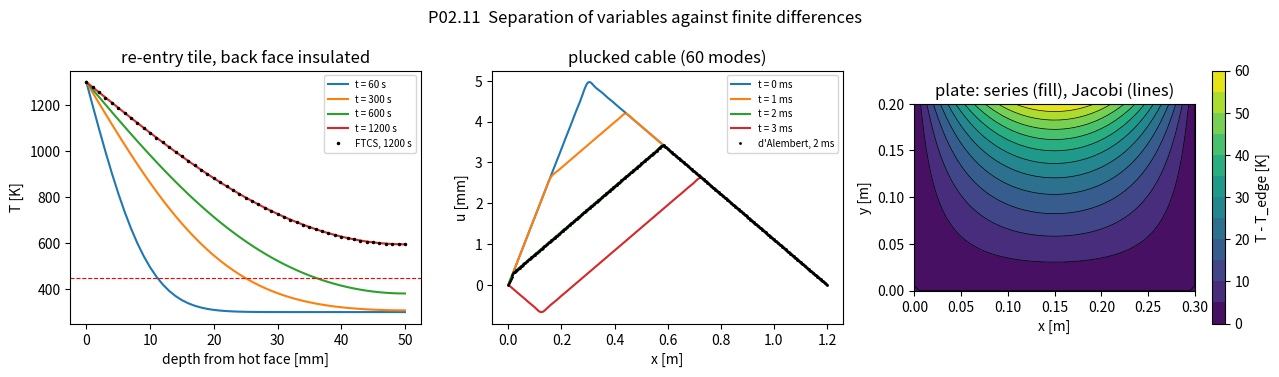

Write the Python code that produced this figure.
"""P02.11 PDEs: Heat, Wave & Laplace Equations: reference solution.

Separation-of-variables series for the three classical linear PDEs, each checked against an
independent method written from scratch: an explicit finite-difference marcher (heat), d'Alembert's
travelling-wave formula and a leapfrog marcher (wave), and Jacobi relaxation on a grid (Laplace).

The three problems:
    * Heat:    T_t = alpha T_xx on 0 < x < L.  A re-entry tile: hot face held at T_s, back face insulated,
               initial temperature T_0. Also the Dirichlet-Dirichlet slab for general initial data.
    * Wave:    u_tt = c^2 u_xx on 0 < x < L, u = 0 at both ends. A tensioned cable plucked into a
               triangle, c = sqrt(T / mu).
    * Laplace: u_xx + u_yy = 0 on a rectangle 0 < x < a, 0 < y < b, u = 0 on three edges and u = f(x)
               on the edge y = b. Steady temperature of a plate with one heated edge.

Conventions: x, y in metres, t in seconds, temperatures in kelvin, alpha in m^2/s, c in m/s. Sine
coefficients b_n multiply sin(n pi x / L), n = 1, 2, ... .

Run:  python solution.py          (prints the tile, cable and plate results, writes pde_solutions.png)
Test: AEFS_IMPL=solution pytest curriculum/phase-02/lesson-11-pdes-heat-wave-laplace
"""
from __future__ import annotations

from collections.abc import Callable
from pathlib import Path

import numpy as np
from scipy.optimize import brentq


# GIVEN
def reentry_tile() -> dict[str, float]:
    """Return the tile model used in the lesson (plausible values for a rigid silica tile, not a datasheet).

    k = 0.05 W/(m K), rho = 144 kg/m^3, c_p = 700 J/(kg K) give alpha = k / (rho c_p) = 4.96e-7 m^2/s.
    Thickness 50 mm; hot face held at 1300 K from t = 0; initial temperature 300 K; the aluminium
    structure under the tile must stay below 450 K during a 1200 s heating pulse.
    """
    k, rho, cp = 0.05, 144.0, 700.0
    return {"k": k, "rho": rho, "cp": cp, "alpha": k / (rho * cp), "L": 0.050,
            "T0": 300.0, "Ts": 1300.0, "T_limit": 450.0, "t_pulse": 1200.0}


# GIVEN
def sensor_cable() -> dict[str, float]:
    """Return the tensioned-cable model: L = 1.2 m, tension 200 N, mass per length 0.010 kg/m.

    Plucked at a = 0.3 m from one end to a height h = 5 mm and released from rest.
    """
    return {"L": 1.2, "T": 200.0, "mu": 0.010, "a": 0.3, "h": 0.005}


# ---------------------------------------------------------------- Fourier sine coefficients

def sine_coefficients(f: Callable[[np.ndarray], np.ndarray], L: float, n_terms: int, n_quad: int = 8001) -> np.ndarray:
    """Return b_1 .. b_{n_terms} with b_n = (2/L) int_0^L f(x) sin(n pi x / L) dx, by the trapezoidal rule.

    ``n_quad`` points on [0, L]. Raise ``ValueError`` if L <= 0 or n_terms < 1.
    """
    if L <= 0.0 or n_terms < 1:
        raise ValueError("L must be positive and n_terms >= 1")
    x = np.linspace(0.0, L, n_quad)
    fx = np.asarray(f(x), dtype=float)
    n = np.arange(1, n_terms + 1)
    integrand = fx[None, :] * np.sin(np.outer(n, x) * np.pi / L)
    return (2.0 / L) * np.trapezoid(integrand, x, axis=1)


# ---------------------------------------------------------------- the heat equation

def heat_series(x: np.ndarray, t: float, L: float, alpha: float, b: np.ndarray) -> np.ndarray:
    """Return u(x, t) = sum_n b_n sin(n pi x / L) exp(-alpha (n pi / L)^2 t) for u = 0 at both ends.

    Raise ``ValueError`` for t < 0 (the heat equation cannot be run backwards).
    """
    if t < 0.0:
        raise ValueError("the heat equation is solved forward in time only")
    x = np.asarray(x, dtype=float)
    n = np.arange(1, b.size + 1)
    lam = n * np.pi / L
    return np.sin(np.outer(x, lam)) @ (b * np.exp(-alpha * lam ** 2 * t))


def tile_temperature(x: np.ndarray, t: float, L: float, alpha: float, T0: float, Ts: float, n_terms: int = 50) -> np.ndarray:
    """Return T(x, t) in a slab with T(0, t) = Ts (hot face), dT/dx(L, t) = 0 (insulated back), T(x, 0) = T0.

    theta = T - Ts obeys the heat equation with eigenfunctions sin(lambda_n x), lambda_n = (2n+1) pi / (2L),
    and coefficients 4 (T0 - Ts) / ((2n+1) pi):
        T = Ts + (T0 - Ts) sum_{n>=0} 4/((2n+1) pi) sin(lambda_n x) exp(-alpha lambda_n^2 t).
    """
    if t < 0.0:
        raise ValueError("t must be non-negative")
    x = np.asarray(x, dtype=float)
    n = np.arange(n_terms)
    lam = (2 * n + 1) * np.pi / (2.0 * L)
    coeff = 4.0 / ((2 * n + 1) * np.pi) * np.exp(-alpha * lam ** 2 * t)
    return Ts + (T0 - Ts) * (np.sin(np.outer(x, lam)) @ coeff)


def tile_thickness_for_limit(t: float, alpha: float, T0: float, Ts: float, T_limit: float,
                             L_min: float = 1e-3, L_max: float = 1.0) -> float:
    """Return the slab thickness L [m] at which the insulated back face reaches exactly T_limit at time t.

    Root of tile_temperature(L, t, L, ...) - T_limit in L by Brent's method; raise ``ValueError`` if the
    limit is not bracketed between L_min and L_max (for example T_limit outside (T0, Ts)).
    """
    def g(L: float) -> float:
        return float(tile_temperature(np.array([L]), t, L, alpha, T0, Ts)[0]) - T_limit
    if g(L_min) * g(L_max) > 0.0:
        raise ValueError("T_limit is not reached for any thickness in [L_min, L_max]")
    return float(brentq(g, L_min, L_max, xtol=1e-9))


def heat_ftcs(u0: np.ndarray, dx: float, dt: float, alpha: float, n_steps: int,
              left: tuple[str, float] = ("dirichlet", 0.0), right: tuple[str, float] = ("dirichlet", 0.0)) -> np.ndarray:
    """March u_t = alpha u_xx with the explicit forward-time, centred-space scheme and return u after n_steps.

    u[j]^{m+1} = u[j] + r (u[j+1] - 2 u[j] + u[j-1]),  r = alpha dt / dx^2.  Each boundary is
    ("dirichlet", value) (u fixed) or ("neumann", 0.0) (insulated: mirror the interior neighbour, a
    second-order ghost point). Raise ``ValueError`` if r > 0.5 (the scheme is unstable there).
    """
    r = alpha * dt / dx ** 2
    if r > 0.5:
        raise ValueError(f"FTCS is unstable for r = alpha dt / dx^2 = {r:.3f} > 0.5")
    u = np.array(u0, dtype=float)
    for _ in range(n_steps):
        new = u.copy()
        new[1:-1] = u[1:-1] + r * (u[2:] - 2.0 * u[1:-1] + u[:-2])
        for side, (kind, value) in ((0, left), (-1, right)):
            if kind == "dirichlet":
                new[side] = value
            elif kind == "neumann":
                nb = u[1] if side == 0 else u[-2]
                new[side] = u[side] + 2.0 * r * (nb - u[side])
            else:
                raise ValueError(f"unknown boundary type {kind!r}")
        u = new
    return u


# ---------------------------------------------------------------- the wave equation

def string_mode_frequency(n: int, L: float, T: float, mu: float) -> float:
    """Return f_n = (n / 2L) sqrt(T / mu) [Hz], the n-th natural frequency of a string fixed at both ends."""
    if n < 1 or L <= 0.0 or T <= 0.0 or mu <= 0.0:
        raise ValueError("n >= 1 and L, T, mu > 0 are required")
    return n / (2.0 * L) * np.sqrt(T / mu)


def plucked_string_coefficients(L: float, a: float, h: float, n_terms: int) -> np.ndarray:
    """Return the sine coefficients of the triangle f(x) = h x / a (x < a), h (L - x) / (L - a) (x > a).

    b_n = 2 h L^2 / (n^2 pi^2 a (L - a)) sin(n pi a / L).
    """
    if not 0.0 < a < L:
        raise ValueError("the pluck point must lie strictly inside the string")
    n = np.arange(1, n_terms + 1)
    return 2.0 * h * L ** 2 / (n ** 2 * np.pi ** 2 * a * (L - a)) * np.sin(n * np.pi * a / L)


def wave_series(x: np.ndarray, t: float, L: float, c: float, b_disp: np.ndarray, b_vel: np.ndarray | None = None) -> np.ndarray:
    """Return u(x, t) = sum_n [b_n cos(w_n t) + (d_n / w_n) sin(w_n t)] sin(n pi x / L), w_n = n pi c / L.

    b_disp are the sine coefficients of u(x, 0), b_vel those of u_t(x, 0) (zero if None).
    """
    x = np.asarray(x, dtype=float)
    n = np.arange(1, b_disp.size + 1)
    k = n * np.pi / L
    w = k * c
    amp = b_disp * np.cos(w * t)
    if b_vel is not None:
        amp = amp + b_vel / w * np.sin(w * t)
    return np.sin(np.outer(x, k)) @ amp


def odd_periodic_extension(f: Callable[[np.ndarray], np.ndarray], L: float) -> Callable[[np.ndarray], np.ndarray]:
    """Return F with F(x) = f(x) on [0, L], F(-x) = -F(x), F(x + 2L) = F(x): the string's image function."""
    def F(x: np.ndarray) -> np.ndarray:
        x = np.asarray(x, dtype=float)
        xr = np.mod(x, 2.0 * L)
        out = np.where(xr <= L, f(np.minimum(xr, L)), -f(2.0 * L - np.maximum(xr, L)))
        return out
    return F


def dalembert(x: np.ndarray, t: float, c: float, L: float, f: Callable[[np.ndarray], np.ndarray]) -> np.ndarray:
    """Return u(x, t) = [F(x - ct) + F(x + ct)] / 2 for a string released from rest in shape f.

    F is the odd 2L-periodic extension of f, which makes the two travelling waves satisfy u = 0 at
    x = 0 and x = L automatically (reflection with inversion).
    """
    F = odd_periodic_extension(f, L)
    x = np.asarray(x, dtype=float)
    return 0.5 * (F(x - c * t) + F(x + c * t))


def wave_leapfrog(u0: np.ndarray, v0: np.ndarray, dx: float, dt: float, c: float, n_steps: int) -> tuple[np.ndarray, np.ndarray]:
    """March u_tt = c^2 u_xx with the centred (leapfrog) scheme, u = 0 at both ends; return (u, u_t) after n_steps.

    u[j]^{m+1} = 2 u[j]^m - u[j]^{m-1} + s^2 (u[j+1] - 2 u[j] + u[j-1])^m,  s = c dt / dx (the Courant number).
    The first step uses a Taylor start, u^1 = u^0 + dt v0 + (s^2 / 2) D2 u^0. u_t is returned as the
    centred difference (u^{m+1} - u^{m-1}) / (2 dt) at the final level. Raise ``ValueError`` if s > 1 (the CFL
    condition).
    """
    s = c * dt / dx
    if s > 1.0:
        raise ValueError(f"leapfrog is unstable for Courant number s = {s:.3f} > 1")
    u_prev = np.array(u0, dtype=float)
    u_prev[0] = u_prev[-1] = 0.0
    d2 = np.zeros_like(u_prev)
    d2[1:-1] = u_prev[2:] - 2.0 * u_prev[1:-1] + u_prev[:-2]
    u = u_prev + dt * np.asarray(v0, dtype=float) + 0.5 * s ** 2 * d2
    u[0] = u[-1] = 0.0
    if n_steps == 0:
        return u_prev, np.asarray(v0, dtype=float)
    for _ in range(n_steps - 1):
        d2[1:-1] = u[2:] - 2.0 * u[1:-1] + u[:-2]
        u_next = 2.0 * u - u_prev + s ** 2 * d2
        u_next[0] = u_next[-1] = 0.0
        u_prev, u = u, u_next
    # one more level to centre the velocity estimate at the returned u
    d2[1:-1] = u[2:] - 2.0 * u[1:-1] + u[:-2]
    u_next = 2.0 * u - u_prev + s ** 2 * d2
    u_next[0] = u_next[-1] = 0.0
    ut = (u_next - u_prev) / (2.0 * dt)
    return u, ut


def string_energy(u: np.ndarray, ut: np.ndarray, dx: float, T: float, mu: float) -> float:
    """Return E = (1/2) int (mu u_t^2 + T u_x^2) dx [J] by the trapezoidal rule, u_x by central differences."""
    ux = np.gradient(np.asarray(u, dtype=float), dx)
    return float(0.5 * np.trapezoid(mu * np.asarray(ut) ** 2 + T * ux ** 2, dx=dx))


# ---------------------------------------------------------------- Laplace's equation

def laplace_rectangle(x: np.ndarray, y: np.ndarray, a: float, b: float, b_top: np.ndarray) -> np.ndarray:
    """Return u(x, y) = sum_n b_n sin(n pi x / a) sinh(n pi y / a) / sinh(n pi b / a) on the a x b rectangle.

    u = 0 on x = 0, x = a, y = 0 and u = f(x) on y = b, where b_top are the sine coefficients of f on [0, a].
    x and y are broadcast against each other (pass meshgrid arrays or a column and a row).
    """
    x = np.asarray(x, dtype=float)
    y = np.asarray(y, dtype=float)
    n = np.arange(1, b_top.size + 1)
    k = n * np.pi / a
    u = np.zeros(np.broadcast(x, y).shape)
    for kn, bn in zip(k, b_top):
        # sinh ratio written with exponentials to avoid overflow for large n
        ratio = np.exp(kn * (y - b)) * (1.0 - np.exp(-2.0 * kn * y)) / (1.0 - np.exp(-2.0 * kn * b))
        u = u + bn * np.sin(kn * x) * ratio
    return u


def laplacian_residual(u: np.ndarray, dx: float, dy: float) -> np.ndarray:
    """Return the five-point Laplacian (u_xx + u_yy) of the interior of a grid u[i, j] = u(x_i, y_j)."""
    u = np.asarray(u, dtype=float)
    return ((u[2:, 1:-1] - 2.0 * u[1:-1, 1:-1] + u[:-2, 1:-1]) / dx ** 2
            + (u[1:-1, 2:] - 2.0 * u[1:-1, 1:-1] + u[1:-1, :-2]) / dy ** 2)


def laplace_jacobi(nx: int, ny: int, a: float, b: float, f_top: Callable[[np.ndarray], np.ndarray],
                   tol: float = 1e-8, max_iter: int = 100000) -> tuple[np.ndarray, int]:
    """Relax u_xx + u_yy = 0 on an (nx x ny)-point grid by Jacobi iteration; return (u, iterations).

    u = 0 on three edges, u = f_top(x) on y = b. Each sweep replaces every interior value by the weighted
    mean of its four neighbours (dx = dy is not assumed). Stops when the largest change in a sweep is
    below ``tol`` times the largest boundary value; raise ``RuntimeError`` at ``max_iter``.
    """
    x = np.linspace(0.0, a, nx)
    y = np.linspace(0.0, b, ny)
    dx, dy = x[1] - x[0], y[1] - y[0]
    u = np.zeros((nx, ny))
    u[:, -1] = f_top(x)
    u[0, -1] = u[-1, -1] = 0.0
    scale = max(np.max(np.abs(u)), 1e-300)
    cx, cy = 1.0 / dx ** 2, 1.0 / dy ** 2
    for it in range(1, max_iter + 1):
        new = u.copy()
        new[1:-1, 1:-1] = (cx * (u[2:, 1:-1] + u[:-2, 1:-1]) + cy * (u[1:-1, 2:] + u[1:-1, :-2])) / (2.0 * (cx + cy))
        change = np.max(np.abs(new - u))
        u = new
        if change < tol * scale:
            return u, it
    raise RuntimeError("Jacobi iteration did not converge")


# ---------------------------------------------------------------- main

# GIVEN
def main(out_dir: str | Path = ".") -> None:
    """Solve the tile, the cable and the plate; compare each series with its independent check; plot."""
    import matplotlib

    matplotlib.use("Agg")
    import matplotlib.pyplot as plt

    out_dir = Path(out_dir)

    # --- the re-entry tile ---------------------------------------------------------------
    tile = reentry_tile()
    alpha, L, T0, Ts, t_p = tile["alpha"], tile["L"], tile["T0"], tile["Ts"], tile["t_pulse"]
    print(f"TILE: alpha = {alpha:.3e} m^2/s, L = {L * 1e3:.0f} mm, diffusion time L^2/alpha = {L ** 2 / alpha:.0f} s,"
          f" Fourier number at {t_p:.0f} s = {alpha * t_p / L ** 2:.4f}")
    T_back = tile_temperature(np.array([L]), t_p, L, alpha, T0, Ts)[0]
    one_term = Ts + (T0 - Ts) * 4.0 / np.pi * np.exp(-alpha * (np.pi / (2 * L)) ** 2 * t_p)
    print(f"back-face temperature after {t_p:.0f} s: series {T_back:.1f} K, one-term {one_term:.1f} K,"
          f" limit {tile['T_limit']:.0f} K")
    L_req = tile_thickness_for_limit(t_p, alpha, T0, Ts, tile["T_limit"])
    print(f"thickness that holds the back face at {tile['T_limit']:.0f} K after {t_p:.0f} s: {L_req * 1e3:.1f} mm")
    nx = 51
    x = np.linspace(0.0, L, nx)
    dx = x[1] - x[0]
    dt = 0.4 * dx ** 2 / alpha
    n_steps = int(np.ceil(t_p / dt))
    dt = t_p / n_steps
    u_fd = heat_ftcs(np.full(nx, T0), dx, dt, alpha, n_steps, left=("dirichlet", Ts), right=("neumann", 0.0))
    u_se = tile_temperature(x, t_p, L, alpha, T0, Ts)
    print(f"FTCS with {nx} points, r = {alpha * dt / dx ** 2:.3f}, {n_steps} steps: max |FD - series| = {np.max(np.abs(u_fd - u_se)):.3f} K,"
          f" back face {u_fd[-1]:.1f} K")
    try:
        heat_ftcs(np.full(nx, T0), dx, 1.3 * dx ** 2 / alpha, alpha, 10)
    except ValueError as err:
        print("FTCS refuses r > 1/2:", err)

    # --- the plucked cable ----------------------------------------------------------------
    cab = sensor_cable()
    Lc, Tc, mu, a, h = cab["L"], cab["T"], cab["mu"], cab["a"], cab["h"]
    c = np.sqrt(Tc / mu)
    print(f"\nCABLE: c = sqrt(T/mu) = {c:.2f} m/s, f1 = {string_mode_frequency(1, Lc, Tc, mu):.2f} Hz,"
          f" f2 = {string_mode_frequency(2, Lc, Tc, mu):.2f} Hz, round trip 2L/c = {2 * Lc / c * 1e3:.2f} ms")
    tri = lambda xx: np.where(xx < a, h * xx / a, h * (Lc - xx) / (Lc - a))
    b_tri = plucked_string_coefficients(Lc, a, h, 60)
    b_num = sine_coefficients(tri, Lc, 60)
    print(f"closed-form vs quadrature coefficients: max difference {np.max(np.abs(b_tri - b_num)):.2e} m;"
          f" b1..b4 = {b_tri[:4] * 1e3} mm")
    xs = np.linspace(0.0, Lc, 401)
    for t_ms in (0.0, 1.0, 2.0, 3.0):
        t = t_ms * 1e-3
        err = np.max(np.abs(wave_series(xs, t, Lc, c, b_tri) - dalembert(xs, t, c, Lc, tri)))
        print(f"t = {t_ms:.0f} ms: max |series(60 terms) - d'Alembert| = {err * 1e3:.4f} mm")
    nxw = 241
    xw = np.linspace(0.0, Lc, nxw)
    dxw = xw[1] - xw[0]
    dtw = 0.8 * dxw / c
    E0 = string_energy(tri(xw), np.zeros(nxw), dxw, Tc, mu)
    for t_ms in (2.0, 10.0):
        n_st = int(round(t_ms * 1e-3 / dtw))
        u_lf, ut_lf = wave_leapfrog(tri(xw), np.zeros(nxw), dxw, dtw, c, n_st)
        E = string_energy(u_lf, ut_lf, dxw, Tc, mu)
        print(f"leapfrog s = {c * dtw / dxw:.2f}, {n_st} steps to {n_st * dtw * 1e3:.2f} ms: max |FD - d'Alembert| ="
              f" {np.max(np.abs(u_lf - dalembert(xw, n_st * dtw, c, Lc, tri))) * 1e3:.4f} mm, energy {E * 1e3:.4f} mJ (initial {E0 * 1e3:.4f} mJ)")

    # --- the heated plate -----------------------------------------------------------------
    ap, bp, dT = 0.30, 0.20, 60.0
    f_top = lambda xx: dT * 4.0 * xx * (ap - xx) / ap ** 2          # parabolic edge profile, b_n = 32 dT / (n pi)^3, odd n
    b_top = sine_coefficients(f_top, ap, 20)
    nxp, nyp = 61, 41
    xp, yp = np.linspace(0.0, ap, nxp), np.linspace(0.0, bp, nyp)
    X, Y = np.meshgrid(xp, yp, indexing="ij")
    u_series = laplace_rectangle(X, Y, ap, bp, b_top)
    u_jac, iters = laplace_jacobi(nxp, nyp, ap, bp, f_top, tol=1e-9)
    print(f"\nPLATE {ap} x {bp} m, top edge peaks {dT:.0f} K above the others (parabola): b1..b5 = {b_top[:5]},"
          f" closed form 32 dT/(n pi)^3 = {32 * dT / (np.arange(1, 6) * np.pi) ** 3}")
    print(f"Jacobi on {nxp} x {nyp}: {iters} sweeps; max |Jacobi - series| = {np.max(np.abs(u_jac - u_series)):.4f} K;"
          f" centre temperature series {laplace_rectangle(ap / 2, bp / 2, ap, bp, b_top):.4f} K")
    res = laplacian_residual(u_series, xp[1] - xp[0], yp[1] - yp[0])
    print(f"five-point Laplacian of the series on the grid: max |residual| = {np.max(np.abs(res)):.3e} K/m^2"
          f" (scale {dT / bp ** 2:.0f})")

    # --- figure ---------------------------------------------------------------------------
    fig, axes = plt.subplots(1, 3, figsize=(13, 3.8))
    ax = axes[0]
    for tt in (60.0, 300.0, 600.0, 1200.0):
        ax.plot(x * 1e3, tile_temperature(x, tt, L, alpha, T0, Ts), label=f"t = {tt:.0f} s")
    ax.plot(x * 1e3, u_fd, "k.", ms=3, label="FTCS, 1200 s")
    ax.axhline(tile["T_limit"], color="r", lw=0.8, ls="--")
    ax.set_xlabel("depth from hot face [mm]"); ax.set_ylabel("T [K]"); ax.set_title("re-entry tile, back face insulated")
    ax.legend(fontsize=7)
    ax = axes[1]
    for t_ms in (0.0, 1.0, 2.0, 3.0):
        ax.plot(xs, wave_series(xs, t_ms * 1e-3, Lc, c, b_tri) * 1e3, label=f"t = {t_ms:.0f} ms")
    ax.plot(xs, dalembert(xs, 2e-3, c, Lc, tri) * 1e3, "k.", ms=2, label="d'Alembert, 2 ms")
    ax.set_xlabel("x [m]"); ax.set_ylabel("u [mm]"); ax.set_title("plucked cable (60 modes)"); ax.legend(fontsize=7)
    ax = axes[2]
    cs = ax.contourf(X, Y, u_series, levels=12)
    ax.contour(X, Y, u_jac, levels=cs.levels, colors="k", linewidths=0.5)
    fig.colorbar(cs, ax=ax, label="T - T_edge [K]")
    ax.set_xlabel("x [m]"); ax.set_ylabel("y [m]"); ax.set_title("plate: series (fill), Jacobi (lines)")
    ax.set_aspect("equal")
    fig.suptitle("P02.11  Separation of variables against finite differences")
    fig.tight_layout()
    fig.savefig(out_dir / "pde_solutions.png", dpi=150)
    print(f"\nsaved {out_dir / 'pde_solutions.png'}")


if __name__ == "__main__":
    main()
